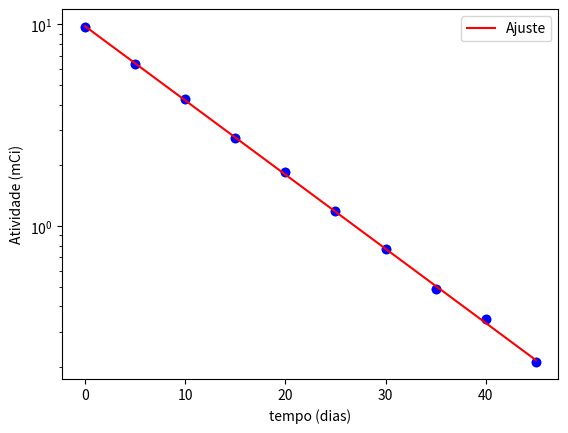

Reproduce this figure in Python.
import numpy as np
import matplotlib.pyplot as plt


def minimos_quadrados(x, y):
    N = len(x)  # Número de pontos

    # Somatórios necessários
    sum_x = np.sum(x)
    sum_y = np.sum(y)
    sum_x2 = np.sum(x**2)
    sum_xy = np.sum(x * y)

    # Coeficientes da reta
    m = (N * sum_xy - sum_x * sum_y) / (N * sum_x2 - sum_x**2)
    b = (sum_y * sum_x2 - sum_x * sum_xy) / (N * sum_x2 - sum_x**2)

    # Cálculo de r^2
    y_pred = m * x + b
    ssr = np.sum((y - y_pred)**2)  # Soma dos quadrados dos resíduos
    sst = np.sum((y - np.mean(y))**2)  # Soma total dos quadrados
    r2 = 1 - (ssr / sst)

    # Erros nos coeficientes
    dm = np.sqrt(ssr / ((N - 2) * np.sum((x - np.mean(x))**2)))
    db = dm * np.sqrt(np.sum(x**2) / N)

    return m, b, r2, dm, db


#a)
A = np.array([9.679, 6.355, 4.261, 2.729, 1.862, 1.184, 0.7680, 0.4883, 0.3461, 0.2119])
T = np.array([0,5,10,15,20,25,30, 35, 40, 45])

plt.scatter(T,A)
plt.show()
#R: Não

#b) 

plt.semilogy(T, A, 'bo')  
y = np.log(A) 

m, b, r2, dm, db = minimos_quadrados(T, y)

plt.plot(T, np.exp(m * T + b), 'r-', label="Ajuste")
plt.legend()
plt.xlabel("tempo (dias)")
plt.ylabel("Atividade (mCi)")
plt.show()

print("m = {:.4f} +- {:.5f} dias-1".format(m, dm))


